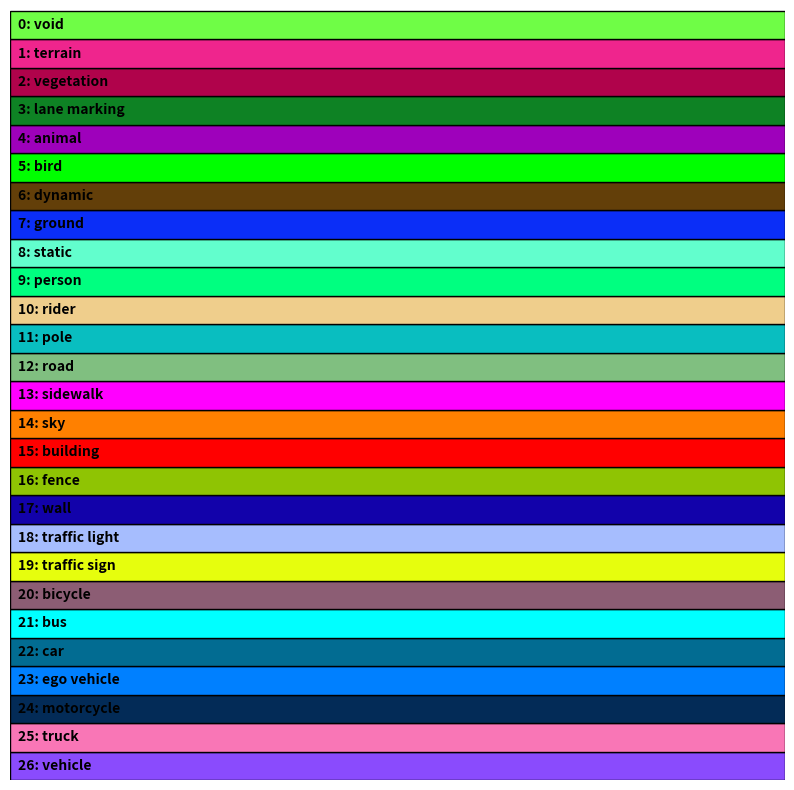

Reproduce this figure in Python.
import matplotlib.pyplot as plt
import logging
import numpy as np

from matplotlib.colors import ListedColormap, BoundaryNorm

log = logging.getLogger("rich")

aki_labels = [
    {
        "name": "void",
        "id": 0,
        "category": "void",
        "cat_id": 10,
        "color": [
            0.4369368498410794,
            0.9912596163254394,
            0.2737769136186745
        ]
    },
    {
        "name": "terrain",
        "id": 1,
        "category": "Nature",
        "cat_id": 0,
        "color": [
            0.9366944666670686,
            0.14665592330240995,
            0.5538399102782717
        ]
    },
    {
        "name": "vegetation",
        "id": 2,
        "category": "Nature",
        "cat_id": 0,
        "color": [
            0.6914425130910156,
            0.013149503182243949,
            0.29349825883707803
        ]
    },
    {
        "name": "lane marking",
        "id": 3,
        "category": "lane marking",
        "cat_id": 1,
        "color": [
            0.0540556064815797,
            0.5116876049377178,
            0.14162267079720203
        ]
    },
    {
        "name": "animal",
        "id": 4,
        "category": "other",
        "cat_id": 2,
        "color": [
            0.6178384443238483,
            0.0043244144593491685,
            0.7330583525812957
        ]
    },
    {
        "name": "bird",
        "id": 5,
        "category": "other",
        "cat_id": 2,
        "color": [
            0.0,
            1.0,
            0.0
        ]
    },
    {
        "name": "dynamic",
        "id": 6,
        "category": "other",
        "cat_id": 2,
        "color": [
            0.3885630797322672,
            0.24559019911365298,
            0.03639096625602467
        ]
    },
    {
        "name": "ground",
        "id": 7,
        "category": "other",
        "cat_id": 2,
        "color": [
            0.04145885812814243,
            0.1821743403995666,
            0.968110596119927
        ]
    },
    {
        "name": "static",
        "id": 8,
        "category": "other",
        "cat_id": 2,
        "color": [
            0.38378757912675154,
            0.9958500556598722,
            0.8033970403941427
        ]
    },
    {
        "name": "person",
        "id": 9,
        "category": "person",
        "cat_id": 3,
        "color": [
            0.0,
            1.0,
            0.5
        ]
    },
    {
        "name": "rider",
        "id": 10,
        "category": "person",
        "cat_id": 3,
        "color": [
            0.9354677596010909,
            0.8089185617453203,
            0.5480290227214126
        ]
    },
    {
        "name": "pole",
        "id": 11,
        "category": "pole",
        "cat_id": 4,
        "color": [
            0.03525504846810401,
            0.743142006803481,
            0.7545558231632763
        ]
    },
    {
        "name": "road",
        "id": 12,
        "category": "road and sidewalk",
        "cat_id": 5,
        "color": [
            0.5,
            0.75,
            0.5
        ]
    },
    {
        "name": "sidewalk",
        "id": 13,
        "category": "road and sidewalk",
        "cat_id": 5,
        "color": [
            1.0,
            0.0,
            1.0
        ]
    },
    {
        "name": "sky",
        "id": 14,
        "category": "sky",
        "cat_id": 6,
        "color": [
            1.0,
            0.5,
            0.0
        ]
    },
    {
        "name": "building",
        "id": 15,
        "category": "structure",
        "cat_id": 7,
        "color": [
            1.0,
            0.0,
            0.0
        ]
    },
    {
        "name": "fence",
        "id": 16,
        "category": "structure",
        "cat_id": 7,
        "color": [
            0.5593249084697393,
            0.7699780594873692,
            0.009879124642136139
        ]
    },
    {
        "name": "wall",
        "id": 17,
        "category": "structure",
        "cat_id": 7,
        "color": [
            0.06914947848828823,
            0.008714826240349915,
            0.665187340544127
        ]
    },
    {
        "name": "traffic light",
        "id": 18,
        "category": "traffic signal",
        "cat_id": 8,
        "color": [
            0.6526597079949009,
            0.7393384863873999,
            0.9965411612254462
        ]
    },
    {
        "name": "traffic sign",
        "id": 19,
        "category": "traffic signal",
        "cat_id": 8,
        "color": [
            0.9033186570627191,
            0.9958004499833919,
            0.05175729399482931
        ]
    },
    {
        "name": "bicycle",
        "id": 20,
        "category": "vehicle",
        "cat_id": 9,
        "color": [
            0.5508030515173521,
            0.3634028264369099,
            0.4536932054350984
        ]
    },
    {
        "name": "bus",
        "id": 21,
        "category": "vehicle",
        "cat_id": 9,
        "color": [
            0.0,
            1.0,
            1.0
        ]
    },
    {
        "name": "car",
        "id": 22,
        "category": "vehicle",
        "cat_id": 9,
        "color": [
            0.006266431320108734,
            0.4241239591605288,
            0.5738641488600861
        ]
    },
    {
        "name": "ego vehicle",
        "id": 23,
        "category": "vehicle",
        "cat_id": 9,
        "color": [
            0.0,
            0.5,
            1.0
        ]
    },
    {
        "name": "motorcycle",
        "id": 24,
        "category": "vehicle",
        "cat_id": 9,
        "color": [
            0.010328804507718004,
            0.16869862065926922,
            0.3396372762077241
        ]
    },
    {
        "name": "truck",
        "id": 25,
        "category": "vehicle",
        "cat_id": 9,
        "color": [
            0.9758767427759272,
            0.4617250857379033,
            0.7144903030168291
        ]
    },
    {
        "name": "vehicle",
        "id": 26,
        "category": "vehicle",
        "cat_id": 9,
        "color": [
            0.5411196047601873,
            0.29265588136512977,
            0.9920718774103889
        ]
    }
]

def get_aki_label_colors():
    return [aki_label["color"] for aki_label in aki_labels]

def get_aki_label_colors_rgb():
    colors = get_aki_label_colors()
    colors_rgb = []
    for color in colors:
        r,g,b = color
        colors_rgb.append([r*255, g*255, b*255])
    return colors_rgb

def get_aki_label_listed_color_map():
    return ListedColormap(np.array(get_aki_label_colors_rgb())/255)

def get_aki_label_boundary_norm(listed_cmap=get_aki_label_listed_color_map()):
    boundary_norm = BoundaryNorm(range(len(aki_labels) + 1), listed_cmap.N)
    return boundary_norm

    
def get_aki_label_names():
    label_names = [aki_label["name"] for aki_label in aki_labels]
    return label_names


def visualize_aki_labels(lbls: list[dict] = aki_labels):
    """Creates an image containing a colored bar for each label in lbls

    Args:
        lbls (list[dict]): The list of aki_labels. Each entry is expected to be a
        dictionary with entries: 'name': str, 'id': int and "color": list[float] with 3 entries
        for each color channel in range [0,1]
    """
    num_labels = len(lbls)
    img_size = (1000, 1000)
    stripe_height = img_size[1] // num_labels
    
    _, ax = plt.subplots(figsize=(img_size[0] / 100, img_size[1] / 100))
    ax.set_xlim(0, img_size[0])
    ax.set_ylim(0, img_size[1])
    ax.set_xticks([])
    ax.set_yticks([])
    ax.set_frame_on(False)
    
    for i, label in enumerate(reversed(lbls)):
        color = label["color"]
        print(f"Color of label {label['name']} is {color}")
        rect = plt.Rectangle((0, i * stripe_height), img_size[0], stripe_height, color=color, ec='black')
        ax.add_patch(rect)
        text_x = 10
        text_y = (i + 0.5) * stripe_height
        ax.text(text_x, text_y, f"{label['id']}: {label['name']}", va='center', ha='left', fontsize=10, color='black', weight='bold')
    
    plt.savefig("aki_labels.png")
    plt.close()

if __name__ == "__main__":
    visualize_aki_labels()
